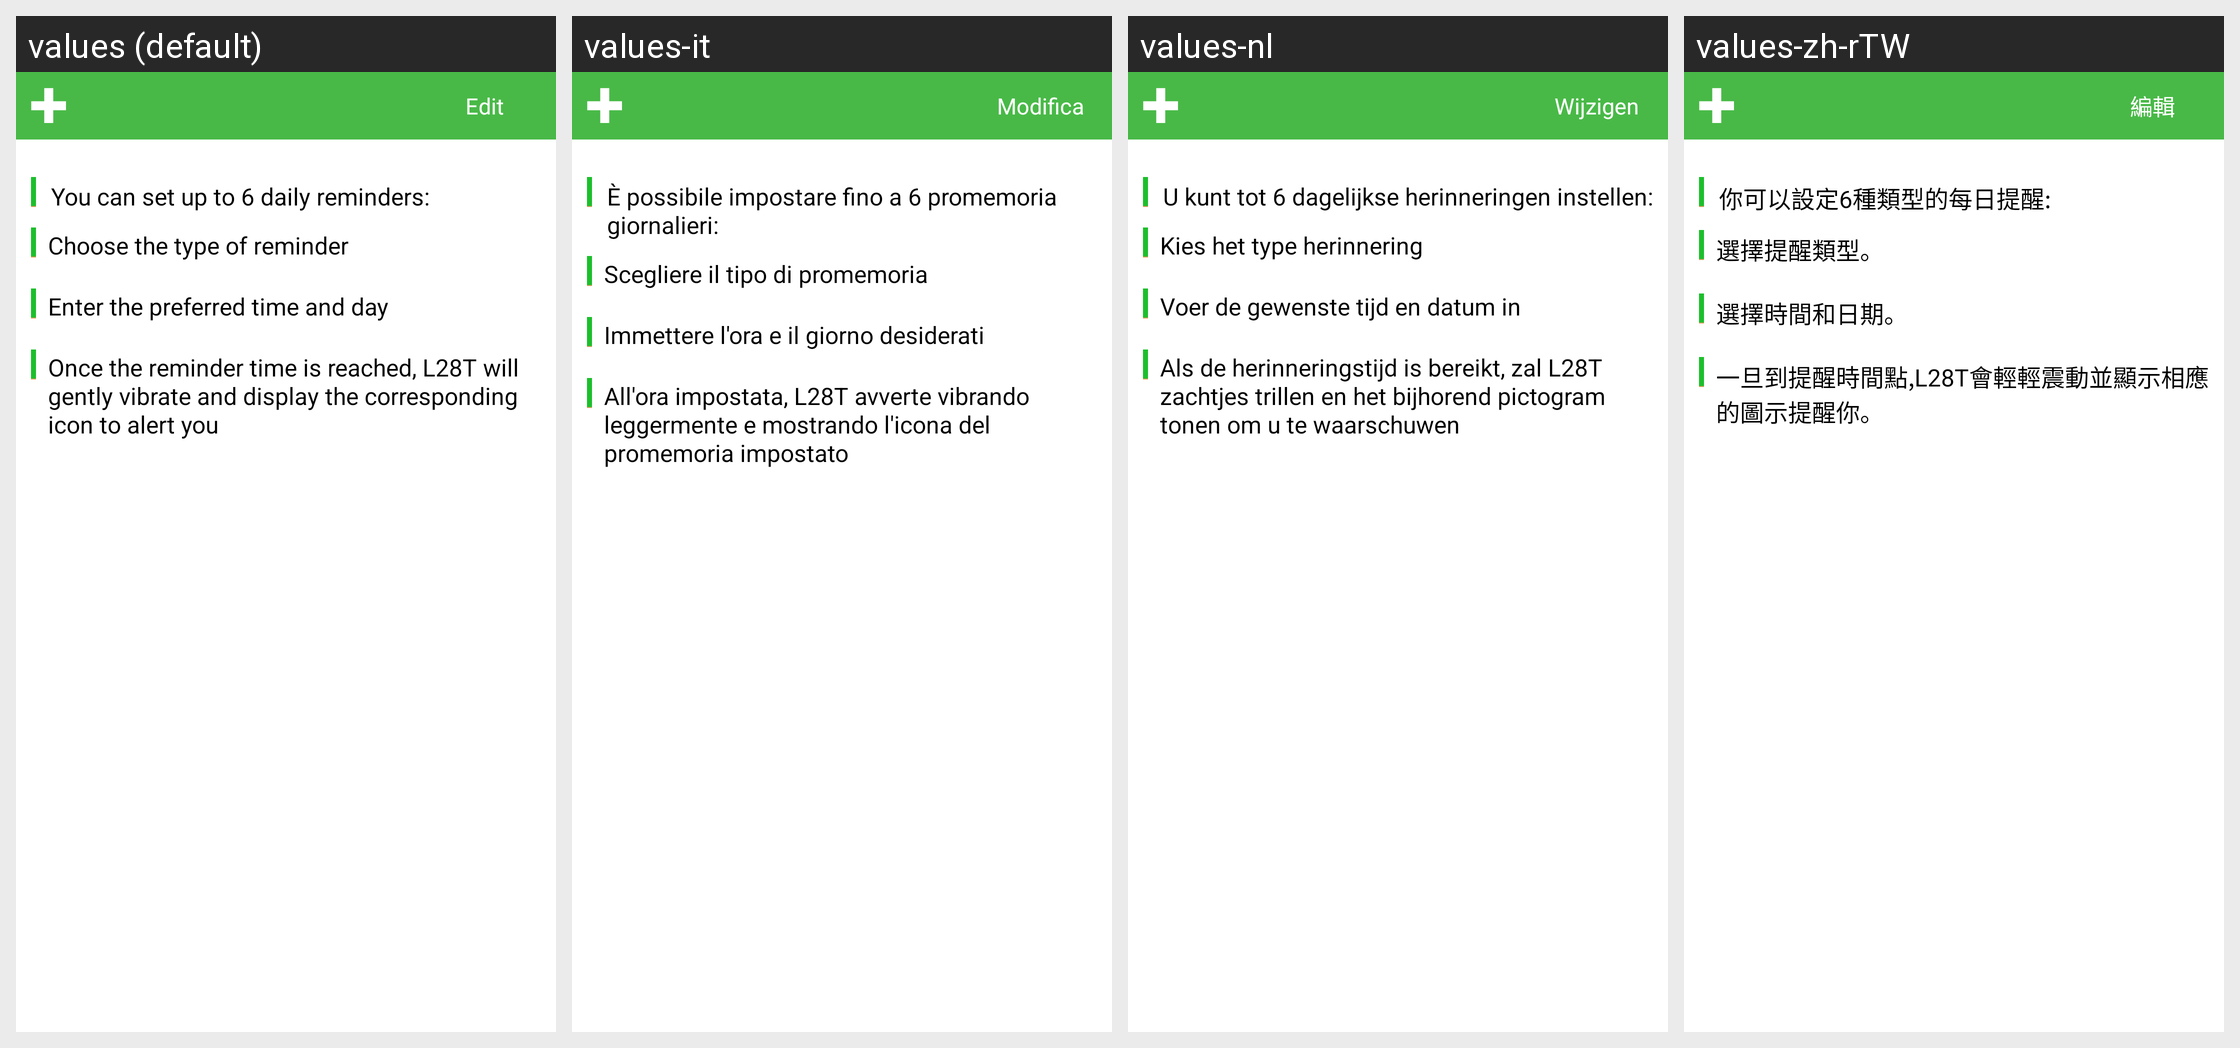

This grid shows one Android layout under several languages. Give, for every string resource on the screen, its name, the default text and each shown locale's text.
Android screen res/layout/reminds_view.xml rendered under 4 locales, left to right: values (default), values-it, values-nl, values-zh-rTW. Device: Nexus 5 (rendered at 1080×1920; each locale shown at half size, 540×960, under a caption strip naming it); theme android:Theme.Light.NoTitleBar.
Other locales in the repository, not shown: values-de, values-es, values-fr, values-ja, values-pl, values-pt, values-ru, values-zh-rCN.
Strings drawn on this screen, with the default value and each locale's value (text and hints the layout hard-codes, and strings that could not be matched under every locale, appear in the picture but are not listed):

reminder_edit
  values: Edit
  values-it: Modifica
  values-nl: Wijzigen
  values-zh-rTW: 編輯

remindertips1
  values: You can set up to 6 daily reminders:
  values-it: È possibile impostare fino a 6 promemoria giornalieri:
  values-nl: U kunt tot 6 dagelijkse herinneringen instellen:
  values-zh-rTW: 你可以設定6種類型的每日提醒:

remindertips2
  values: Choose the type of reminder
  values-it: Scegliere il tipo di promemoria
  values-nl: Kies het type herinnering
  values-zh-rTW: 選擇提醒類型。

remindertips3
  values: Enter the preferred time and day
  values-it: Immettere l'ora e il giorno desiderati
  values-nl: Voer de gewenste tijd en datum in
  values-zh-rTW: 選擇時間和日期。

remindertips4
  values: Once the reminder time is reached, L28T will gently vibrate and display the corresponding icon to alert you
  values-it: All'ora impostata, L28T avverte vibrando leggermente e mostrando l'icona del promemoria impostato
  values-nl: Als de herinneringstijd is bereikt, zal L28T zachtjes trillen en het bijhorend pictogram tonen om u te waarschuwen
  values-zh-rTW: 一旦到提醒時間點,L28T會輕輕震動並顯示相應的圖示提醒你。
